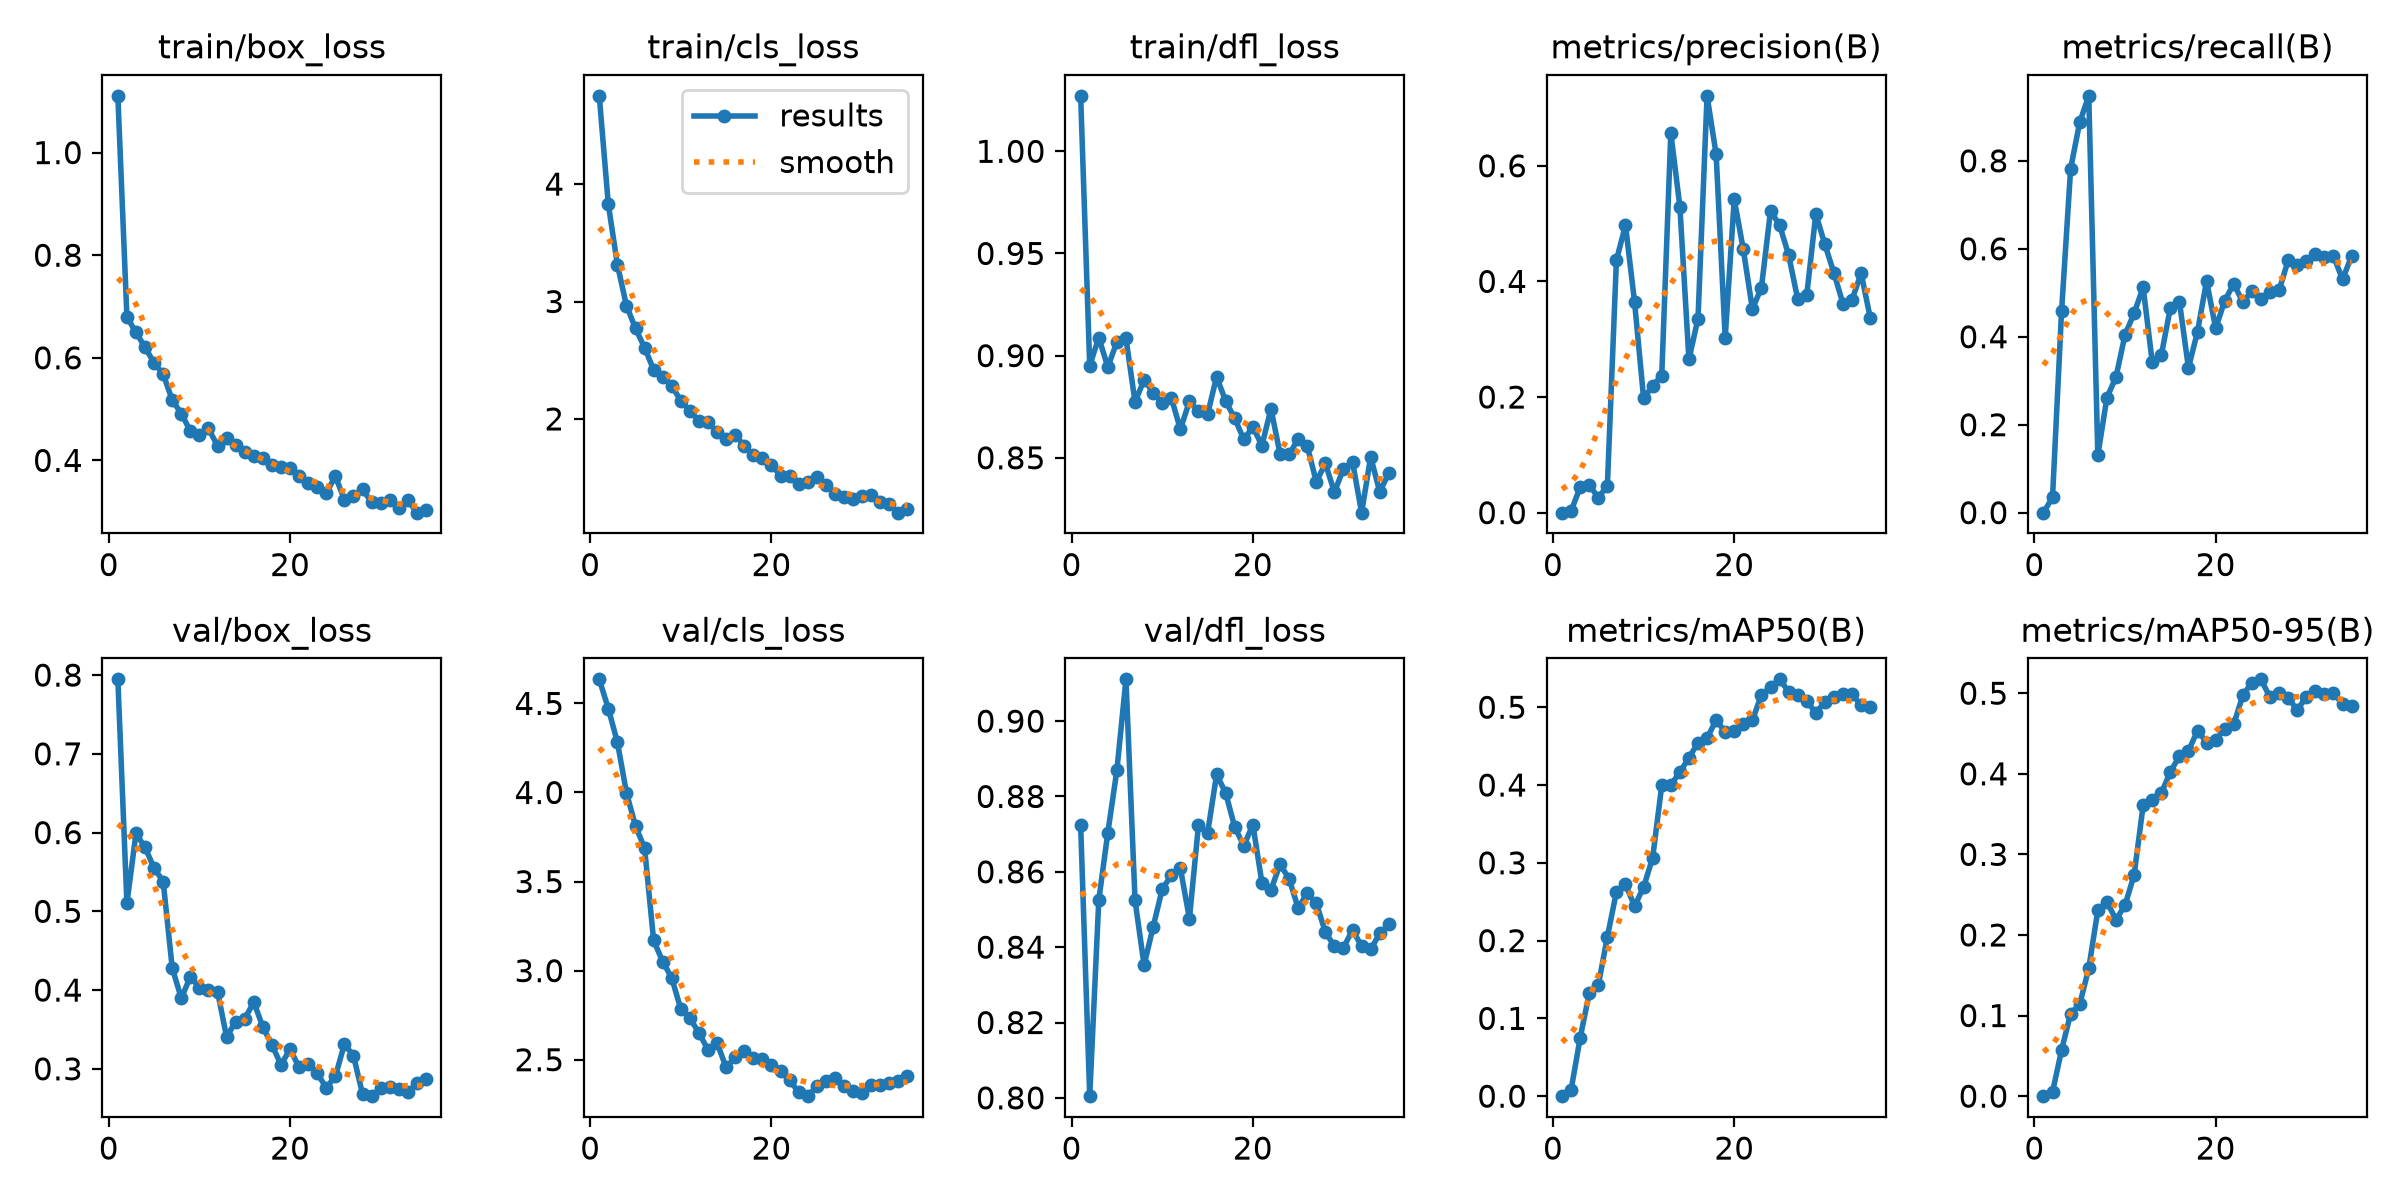

The table this chart was drawn from, first rows:
epoch, time, train/box_loss, train/cls_loss, train/dfl_loss, metrics/precision(B), metrics/recall(B), metrics/mAP50(B), metrics/mAP50-95(B), val/box_loss, val/cls_loss, val/dfl_loss, lr/pg0, lr/pg1, lr/pg2
1, 3.571, 1.111, 4.752, 1.027, 0, 0, 0, 0, 0.7946, 4.635, 0.8723, 0.0003111, 0.0003111, 0.0692
2, 5.864, 0.6797, 3.828, 0.8951, 0.00321, 0.03472, 0.00825, 0.00511, 0.5103, 4.471, 0.8004, 0.0006317, 0.0006317, 0.03619
3, 8.116, 0.6494, 3.315, 0.9088, 0.04393, 0.4582, 0.07499, 0.05728, 0.5989, 4.283, 0.8525, 0.0009391, 0.0009391, 0.003161
4, 10.4, 0.6205, 2.965, 0.8944, 0.04791, 0.7824, 0.1323, 0.1023, 0.5813, 4, 0.8704, 0.0009406, 0.0009406, 0.0009406
5, 12.45, 0.5899, 2.771, 0.9067, 0.02606, 0.8877, 0.1426, 0.1138, 0.5549, 3.811, 0.887, 0.0009208, 0.0009208, 0.0009208
6, 14.51, 0.5683, 2.607, 0.9085, 0.04659, 0.9478, 0.2049, 0.1588, 0.5379, 3.689, 0.9111, 0.000901, 0.000901, 0.000901
7, 16.68, 0.5177, 2.418, 0.8772, 0.4369, 0.1302, 0.2627, 0.2305, 0.4281, 3.169, 0.8524, 0.0008812, 0.0008812, 0.0008812
8, 18.92, 0.4914, 2.355, 0.8882, 0.4972, 0.2614, 0.2725, 0.2414, 0.3895, 3.051, 0.8352, 0.0008614, 0.0008614, 0.0008614
9, 21.07, 0.4572, 2.282, 0.8819, 0.3644, 0.3081, 0.2444, 0.2188, 0.4171, 2.958, 0.8454, 0.0008416, 0.0008416, 0.0008416
10, 23.1, 0.45, 2.154, 0.8766, 0.1976, 0.4045, 0.2687, 0.2371, 0.4031, 2.784, 0.8554, 0.0008218, 0.0008218, 0.0008218
11, 25.08, 0.4622, 2.067, 0.8795, 0.2194, 0.4532, 0.3067, 0.2743, 0.4001, 2.734, 0.8591, 0.000802, 0.000802, 0.000802
12, 27.12, 0.4284, 1.985, 0.8639, 0.2371, 0.5125, 0.3995, 0.3607, 0.3981, 2.65, 0.861, 0.0007822, 0.0007822, 0.0007822
13, 29.24, 0.4441, 1.972, 0.8776, 0.6568, 0.3428, 0.4002, 0.3681, 0.3404, 2.556, 0.8476, 0.0007624, 0.0007624, 0.0007624
14, 31.31, 0.4303, 1.888, 0.8727, 0.5295, 0.3576, 0.4164, 0.376, 0.3601, 2.594, 0.8724, 0.0007426, 0.0007426, 0.0007426
15, 33.44, 0.4157, 1.83, 0.8712, 0.2651, 0.4654, 0.4351, 0.4023, 0.3637, 2.457, 0.8702, 0.0007228, 0.0007228, 0.0007228
16, 35.46, 0.4078, 1.865, 0.8897, 0.3356, 0.4801, 0.4542, 0.4219, 0.3846, 2.514, 0.8858, 0.000703, 0.000703, 0.000703
17, 37.43, 0.4054, 1.771, 0.8777, 0.721, 0.3291, 0.4603, 0.4283, 0.3531, 2.549, 0.8809, 0.0006832, 0.0006832, 0.0006832
18, 39.42, 0.3906, 1.69, 0.8693, 0.6199, 0.4118, 0.4834, 0.4537, 0.3304, 2.511, 0.8719, 0.0006634, 0.0006634, 0.0006634
19, 41.49, 0.3874, 1.667, 0.8589, 0.3027, 0.5266, 0.4683, 0.4388, 0.3051, 2.502, 0.8669, 0.0006436, 0.0006436, 0.0006436
20, 43.57, 0.3856, 1.609, 0.8651, 0.5421, 0.4192, 0.4698, 0.4424, 0.325, 2.471, 0.8725, 0.0006238, 0.0006238, 0.0006238
21, 45.61, 0.3692, 1.515, 0.856, 0.4552, 0.4819, 0.478, 0.455, 0.3019, 2.435, 0.8571, 0.000604, 0.000604, 0.000604
22, 47.59, 0.3558, 1.511, 0.874, 0.3523, 0.5206, 0.4831, 0.4617, 0.3058, 2.384, 0.8552, 0.0005842, 0.0005842, 0.0005842
23, 49.56, 0.3478, 1.446, 0.8519, 0.3892, 0.4783, 0.5159, 0.4975, 0.2941, 2.318, 0.8619, 0.0005644, 0.0005644, 0.0005644
24, 51.54, 0.3366, 1.465, 0.8517, 0.522, 0.5043, 0.526, 0.5132, 0.276, 2.295, 0.8582, 0.0005446, 0.0005446, 0.0005446
25, 53.57, 0.3693, 1.506, 0.8592, 0.4974, 0.4867, 0.5359, 0.5172, 0.2905, 2.35, 0.8504, 0.0005248, 0.0005248, 0.0005248
26, 55.57, 0.3234, 1.437, 0.8558, 0.4459, 0.5015, 0.5201, 0.4949, 0.3314, 2.379, 0.8544, 0.000505, 0.000505, 0.000505
27, 57.65, 0.3302, 1.358, 0.8382, 0.3695, 0.5054, 0.5162, 0.5002, 0.3164, 2.399, 0.8517, 0.0004852, 0.0004852, 0.0004852
28, 59.71, 0.3434, 1.338, 0.8472, 0.3764, 0.5739, 0.5076, 0.4942, 0.268, 2.354, 0.844, 0.0004654, 0.0004654, 0.0004654
29, 61.75, 0.3186, 1.319, 0.8331, 0.5166, 0.5627, 0.493, 0.4792, 0.2653, 2.324, 0.8402, 0.0004456, 0.0004456, 0.0004456
30, 63.67, 0.317, 1.343, 0.8447, 0.4639, 0.5713, 0.5064, 0.4951, 0.276, 2.312, 0.8399, 0.0004258, 0.0004258, 0.0004258
31, 65.69, 0.323, 1.353, 0.848, 0.4146, 0.5873, 0.513, 0.5026, 0.2764, 2.358, 0.8446, 0.000406, 0.000406, 0.000406
32, 67.64, 0.3077, 1.291, 0.8231, 0.3612, 0.5804, 0.5164, 0.4996, 0.2745, 2.359, 0.8403, 0.0003862, 0.0003862, 0.0003862
33, 69.68, 0.3228, 1.273, 0.8504, 0.3681, 0.5833, 0.5164, 0.5002, 0.2706, 2.368, 0.8394, 0.0003664, 0.0003664, 0.0003664
34, 71.81, 0.2982, 1.202, 0.8334, 0.4143, 0.5305, 0.5028, 0.4864, 0.2814, 2.379, 0.8437, 0.0003466, 0.0003466, 0.0003466
35, 73.85, 0.3026, 1.236, 0.8423, 0.3373, 0.5833, 0.5001, 0.4847, 0.2875, 2.408, 0.8461, 0.0003268, 0.0003268, 0.0003268
